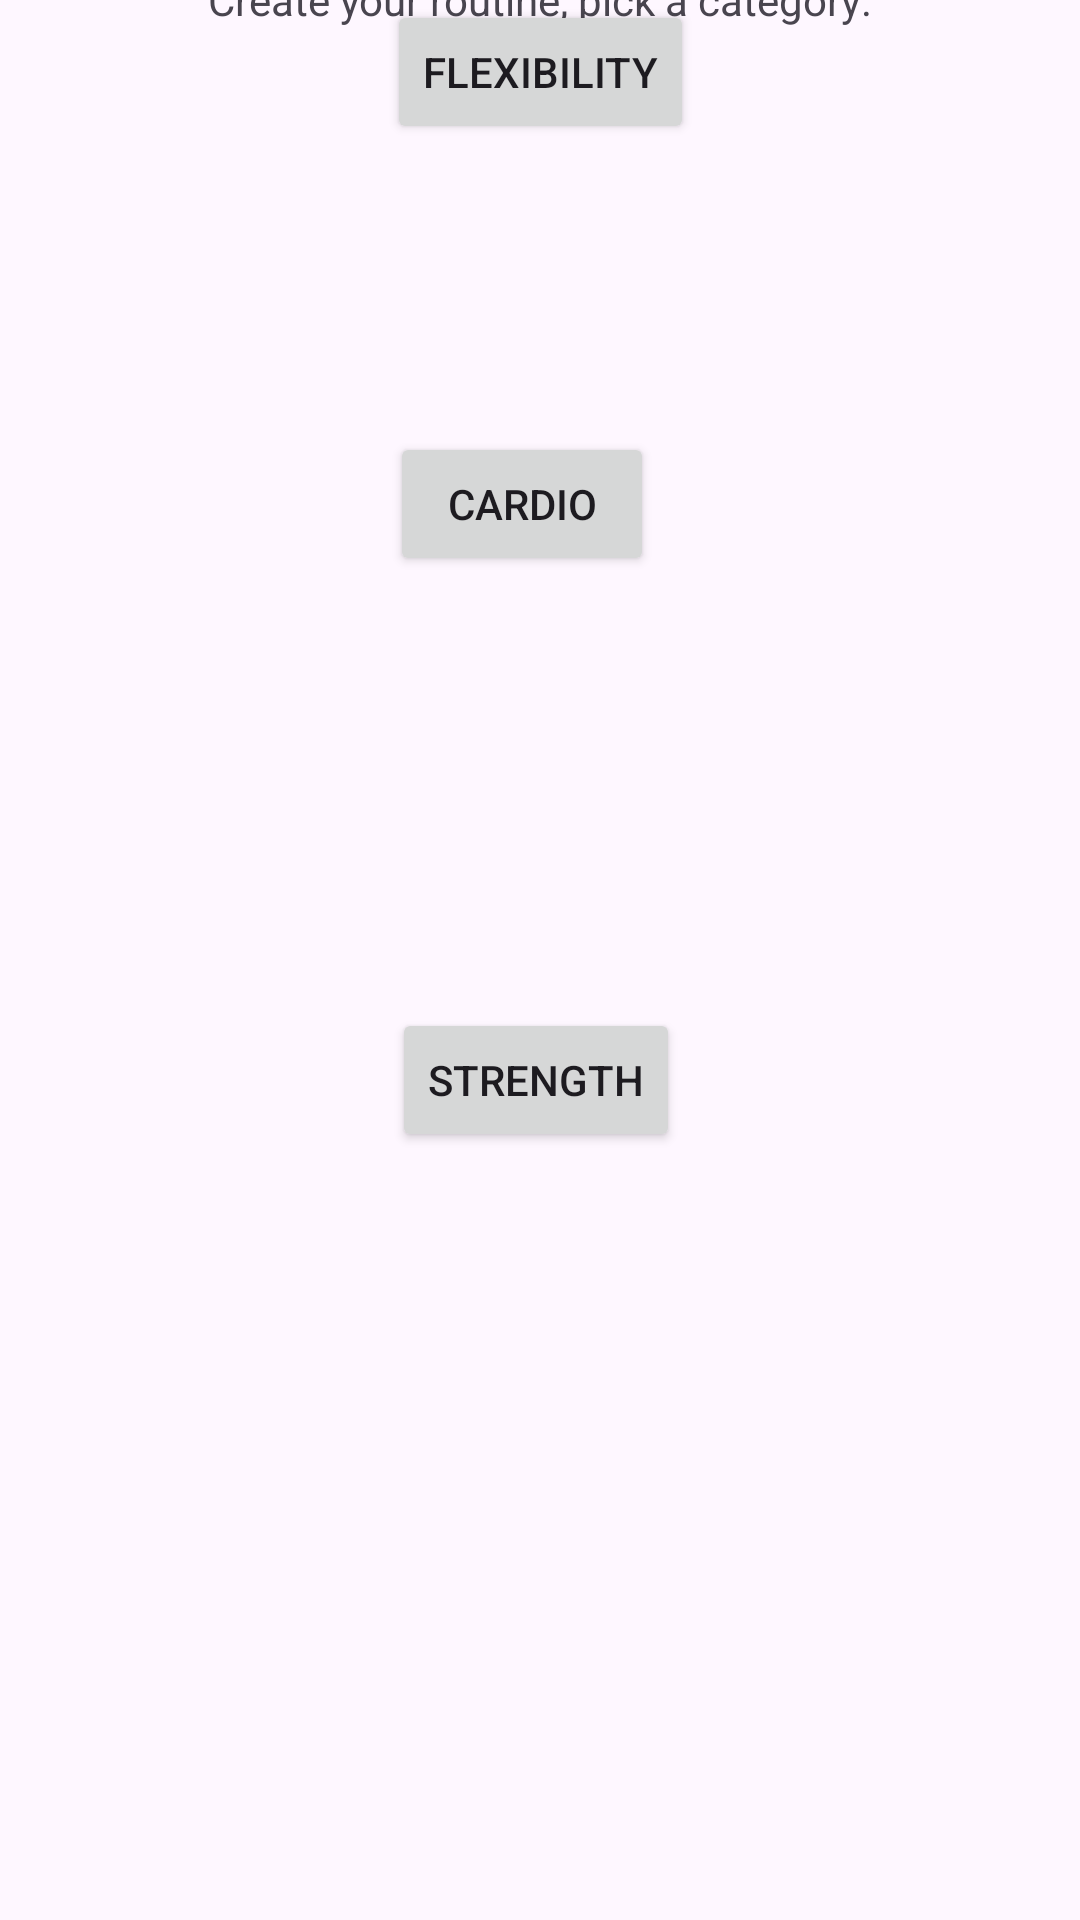

Produce the Android XML layout that renders to this screen, including the resource entries it uses.
<!-- AndroidManifest.xml: application theme Theme.FlexFriend -->
<!-- res/layout/activity_pick_create_routine.xml -->
<?xml version="1.0" encoding="utf-8"?>
<androidx.constraintlayout.widget.ConstraintLayout xmlns:android="http://schemas.android.com/apk/res/android"
    xmlns:app="http://schemas.android.com/apk/res-auto"
    xmlns:tools="http://schemas.android.com/tools"
    android:layout_width="match_parent"
    android:layout_height="match_parent">

    <Button
        android:id="@+id/flexibilityBtn"
        android:layout_width="wrap_content"
        android:layout_height="wrap_content"
        android:text="flexibility"
        app:layout_constraintEnd_toEndOf="parent"
        app:layout_constraintStart_toStartOf="parent"
        tools:layout_editor_absoluteY="150dp" />

    <Button
        android:id="@+id/button3"
        android:layout_width="wrap_content"
        android:layout_height="wrap_content"
        android:layout_marginTop="96dp"
        android:text="cardio"
        app:layout_constraintEnd_toEndOf="parent"
        app:layout_constraintHorizontal_bias="0.478"
        app:layout_constraintStart_toStartOf="parent"
        app:layout_constraintTop_toBottomOf="@+id/flexibilityBtn" />

    <Button
        android:id="@+id/button4"
        android:layout_width="wrap_content"
        android:layout_height="wrap_content"
        android:layout_marginBottom="256dp"
        android:text="strength"
        app:layout_constraintBottom_toBottomOf="parent"
        app:layout_constraintEnd_toEndOf="parent"
        app:layout_constraintHorizontal_bias="0.495"
        app:layout_constraintStart_toStartOf="parent" />

    <TextView
        android:id="@+id/createRoutineTV"
        android:layout_width="wrap_content"
        android:layout_height="wrap_content"
        android:text="Create your routine, pick a category:"
        app:layout_constraintBottom_toTopOf="@+id/flexibilityBtn"
        app:layout_constraintEnd_toEndOf="parent"
        app:layout_constraintStart_toStartOf="parent"
        app:layout_constraintTop_toTopOf="parent"
        app:layout_constraintVertical_bias="0.534" />
</androidx.constraintlayout.widget.ConstraintLayout>
<!-- resources referenced by this layout -->
<resources>
  <style name="Theme.FlexFriend" parent="Base.Theme.FlexFriend" />
  <style name="Base.Theme.FlexFriend" parent="Theme.Material3.DayNight.NoActionBar">
          
          
          <item name="colorPrimary">@color/bostonBlue</item>
      </style>
  <color name="bostonBlue">#3D9AB8</color>
</resources>
